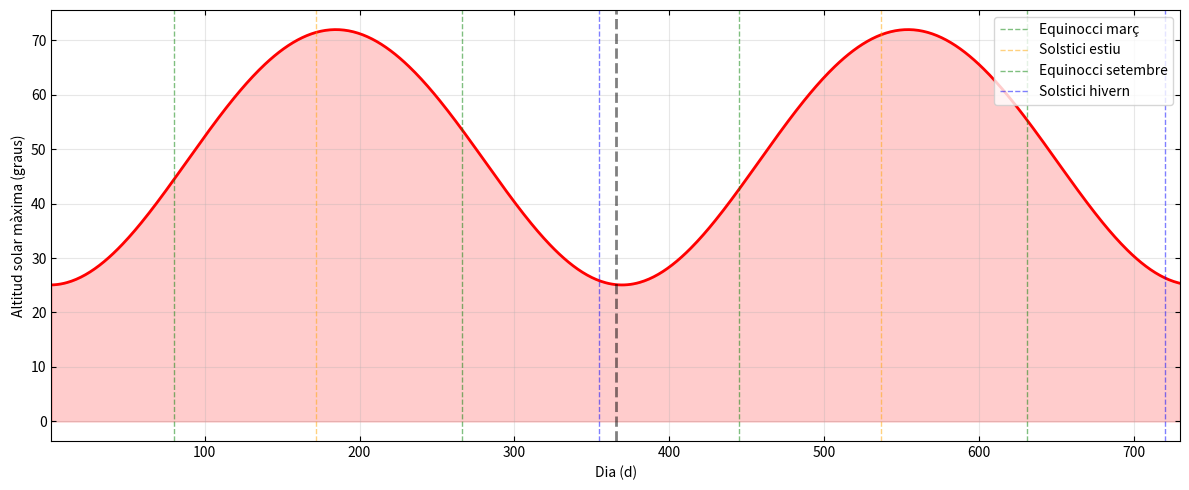
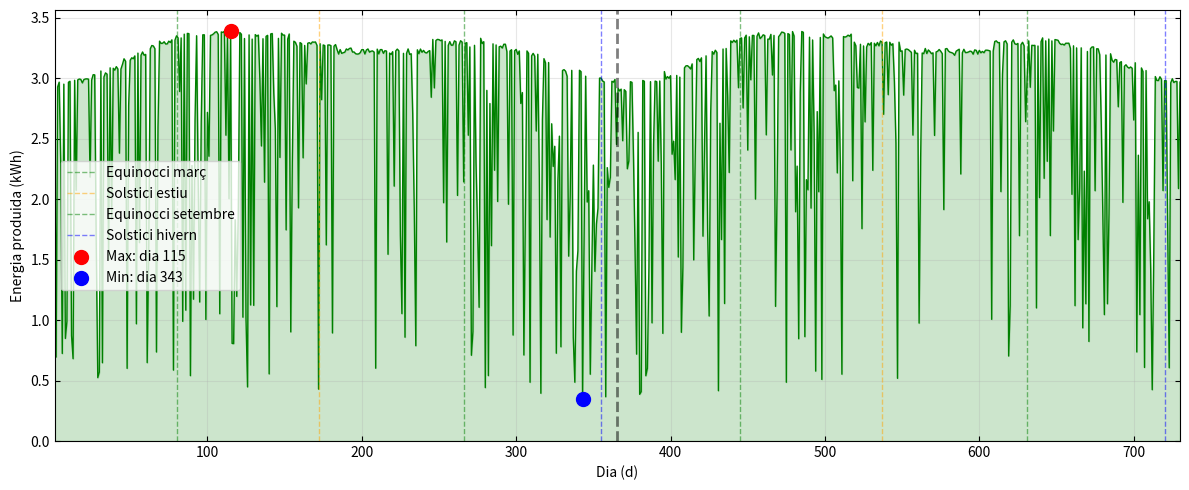
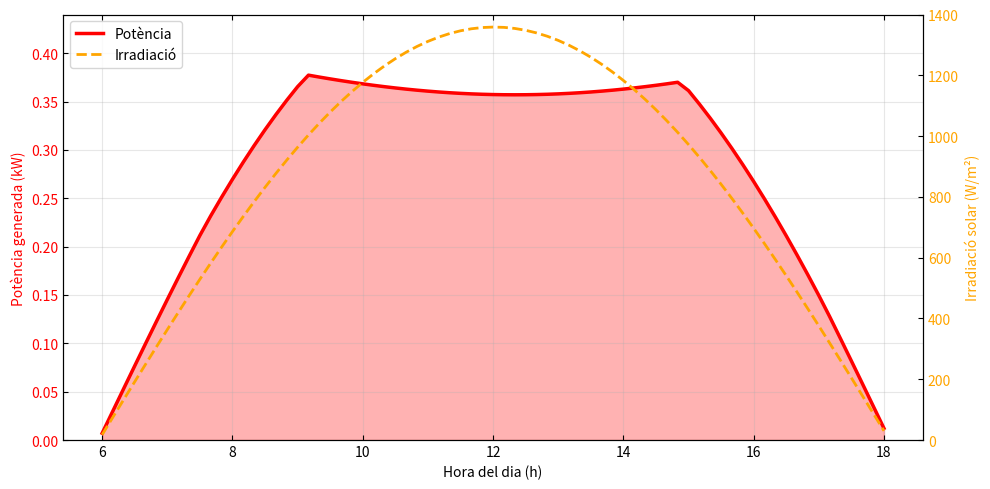
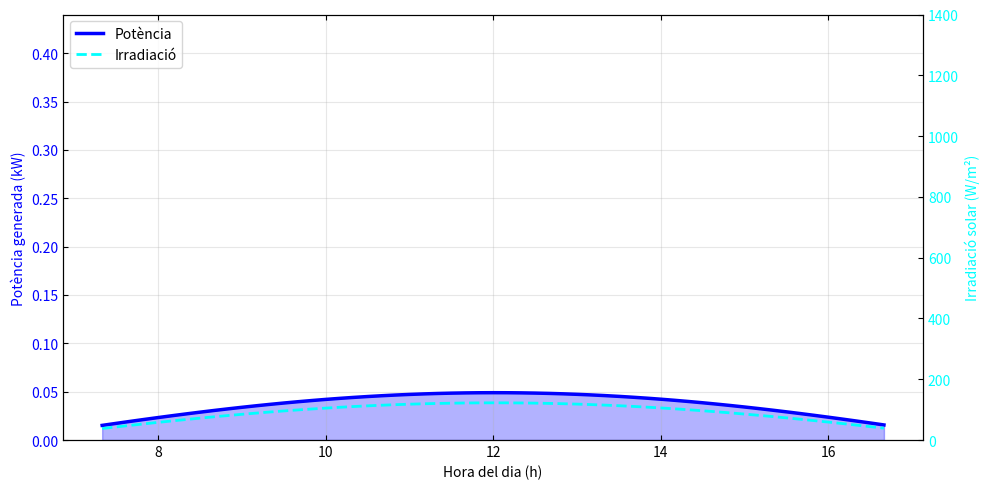

These charts were generated, in order, by the following Python code:
import numpy as np
import matplotlib.pyplot as plt
import random
from scipy.optimize import minimize

# parametres
G = 6.67430e-11
Msol = 1.98847e30
Mterra = 5.972e24
Mlluna = 7.348e22
mu_sb = G * (Msol + Mterra + Mlluna) # mu sistema solar
mu_tl = G * (Mterra + Mlluna) # mu sistema terra-lluna

AU = 1.496e11
e_sb = 0.0167 # excentricitat terra-sol
a_sb = AU

a_tl = 384400e3 # semieix major terra-lluna
e_tl = 0.0549 # excentricitat lluna

# factors de normalitzacio sistema sol-bariocentre
r0_sb = a_sb
t0_sb = np.sqrt(r0_sb**3 / mu_sb)

# factors de normalitzacio sistema terra-lluna
r0_tl = a_tl
t0_tl = np.sqrt(r0_tl**3 / mu_tl)

# condicions inicials bariocentre (1 gener)
theta_phys_sb = -0.0344
h_phys_sb = np.sqrt(mu_sb * a_sb * (1 - e_sb**2))
r_phys_sb = a_sb * (1 - e_sb**2) / (1 + e_sb * np.cos(theta_phys_sb))
vr_phys_sb = (mu_sb / h_phys_sb) * e_sb * np.sin(theta_phys_sb)
omega_phys_sb = h_phys_sb / r_phys_sb**2

# condicions inicials lluna (relatiu a terra)
# suposem que comenca al perigeu
theta_phys_tl = 0.0
h_phys_tl = np.sqrt(mu_tl * a_tl * (1 - e_tl**2))
r_phys_tl = a_tl * (1 - e_tl**2) / (1 + e_tl * np.cos(theta_phys_tl))
vr_phys_tl = (mu_tl / h_phys_tl) * e_tl * np.sin(theta_phys_tl)
omega_phys_tl = h_phys_tl / r_phys_tl**2

# normalitzacio [r, vr, omega, theta]
# sistema sol-bariocentre
y_sb = np.array([
    r_phys_sb / r0_sb, 
    vr_phys_sb * t0_sb / r0_sb, 
    omega_phys_sb * t0_sb, 
    theta_phys_sb
])

# sistema terra-lluna
y_tl = np.array([
    r_phys_tl / r0_tl, 
    vr_phys_tl * t0_tl / r0_tl, 
    omega_phys_tl * t0_tl, 
    theta_phys_tl
])

# ubicacio i panells
lat = 41.5020697248622
lon = 2.1039072409727404
lat_rad = np.radians(lat)
lon_rad = np.radians(lon)
inc = np.radians(23.44)
omega_terra = 2 * np.pi / (24 * 3600)
solar_constant = 1361.0
area_panell = 2.0
potencia_max = 400.0
num_panells = 1

# dades climatiques (valles occidental)
probs_sol_mes = [0.55, 0.60, 0.65, 0.60, 0.65, 0.75, 0.85, 0.80, 0.70, 0.60, 0.55, 0.50]
temps_max_mes = [14.8, 18, 17.6, 20, 23, 27.3, 31.6, 31.9, 25.2, 22.1, 18.2, 14.1]
temps_min_mes = [3.9, 5.3, 6.6, 7.6, 10.1, 15, 17.9, 19, 13.7, 12.3, 8.5, 2.9]
# coeficient de perdua per temperatura
coef_temp = 0.004 


# definim el vector vertical que apunta directament cap al cel des de la nostra posicio
up = np.array([
    np.cos(lat_rad) * np.cos(lon_rad),
    np.cos(lat_rad) * np.sin(lon_rad),
    np.sin(lat_rad)
])

# establim la direccio est que es perpendicular a l'eix de rotacio de la terra
east = np.array([
    -np.sin(lon_rad),
    np.cos(lon_rad),
    0.0
])

north = np.array([
    -np.sin(lat_rad) * np.cos(lon_rad),
    -np.sin(lat_rad) * np.sin(lon_rad),
    np.cos(lat_rad)
])

# calculem el vector normal unitari del panell en coordenades globals
def normal_panell(tilt_rad, azimut_rad):
    # tilt_rad: 0 = panell horitzontal; 90 = vertical
    # azimut_rad: 0=n, 90=e, 180=s, 270=o (direccio cap on mira el panell)
    
    dir_h = np.cos(azimut_rad) * north + np.sin(azimut_rad) * east
    n = np.cos(tilt_rad) * up + np.sin(tilt_rad) * dir_h
    return n / np.linalg.norm(n)

# definim valors inicials
tilt_deg = 30.0
azimut_deg = 180.0

normal = normal_panell(np.radians(tilt_deg), np.radians(azimut_deg))

# RK4
def derivades(y):
    r, vr, omega, _ = y
    return np.array([
        vr, 
        r * omega**2 - 1.0 / r**2, 
        -2.0 * vr * omega / r, 
        omega
    ])

dt = 1e-3
nsteps_dia = int(2 * np.pi / (dt * 365.25))
nsteps_total = nsteps_dia * 730

orbita_theta_terra = [] # theta real de la terra

mass_ratio = Mlluna / (Mterra + Mlluna)

for step in range(nsteps_total):
    # integrem sistema sol-bariocentre
    k1 = derivades(y_sb)
    k2 = derivades(y_sb + 0.5 * dt * k1)
    k3 = derivades(y_sb + 0.5 * dt * k2)
    k4 = derivades(y_sb + dt * k3)
    y_sb += dt * (k1 + 2*k2 + 2*k3 + k4) / 6
    
    # integrem sistema terra-lluna
    # hem de cambiar el dt perque els temps caracteristics son diferents
    dt_tl = dt * (t0_sb / t0_tl)
    
    k1_m = derivades(y_tl)
    k2_m = derivades(y_tl + 0.5 * dt_tl * k1_m)
    k3_m = derivades(y_tl + 0.5 * dt_tl * k2_m)
    k4_m = derivades(y_tl + dt_tl * k3_m)
    y_tl += dt_tl * (k1_m + 2*k2_m + 2*k3_m + k4_m) / 6
    
    # cada vegada que hem completat un dia sencer
    if (step + 1) % nsteps_dia == 0:
        
        # coordenades polars a cartesianes bariocentre
        r_b = y_sb[0] * r0_sb
        th_b = y_sb[3]
        x_b = r_b * np.cos(th_b)
        y_b = r_b * np.sin(th_b)
        
        # coordenades polars a cartesianes lluna relativa terra
        r_m = y_tl[0] * r0_tl
        th_m = y_tl[3]
        x_rel = r_m * np.cos(th_m)
        y_rel = r_m * np.sin(th_m)
        
        # posicio absoluta terra
        # terra esta a -mass_ratio * r_rel del bariocentre
        x_t = x_b - mass_ratio * x_rel
        y_t = y_b - mass_ratio * y_rel
        
        # calculem theta real de la terra respecte al sol
        theta_real = np.arctan2(y_t, x_t)
        orbita_theta_terra.append(theta_real)

orbita_theta_terra = np.array(orbita_theta_terra)

def calcular_produccio_horaria(theta_sol, dia_simulacio, normal_vec, aplicar_clima=True):
    # determinar mes (0-11)
    dia_any = dia_simulacio % 365
    mes = int(dia_any / 30.44) % 12
    
    factor_nuvol = 1.0
    
    if aplicar_clima:
        # simulacio de nuvols
        rand_val = random.random()
        prob_sol = probs_sol_mes[mes]
        
        if rand_val > prob_sol:
            # dia no assolellat
            if rand_val > prob_sol + (1 - prob_sol) * 0.7:
                # molt ennuvolat
                factor_nuvol = random.uniform(0.1, 0.3)
            else:
                # variable
                factor_nuvol = random.uniform(0.4, 0.8)
    
    # temperatures del dia (amb un petit soroll aleatori)
    t_max = temps_max_mes[mes]
    t_min = temps_min_mes[mes]
    if aplicar_clima:
        t_max += random.uniform(-2, 2)
        t_min += random.uniform(-2, 2)

    # declinacio solar
    declinacio = inc * np.sin(theta_sol - theta_phys_sb - np.pi/2)

    # altitud maxima
    sin_alt_max = np.sin(lat_rad) * np.sin(declinacio) + np.cos(lat_rad) * np.cos(declinacio)
    alt_max = np.arcsin(sin_alt_max)
    
    dt_h = 1.0 / 6.0
    hores = np.arange(0, 24, dt_h)
    
    # calcular angle horari i rotacio terrestre
    angles_horaris = (hores - 12) * omega_terra * 3600
    angles_rotacio = angles_horaris + lon_rad

    # calculem la posicio vertical del sol respecte a l'horitzo
    sin_alt = (
    np.sin(lat_rad) * np.sin(declinacio) +
    np.cos(lat_rad) * np.cos(declinacio) * np.cos(angles_horaris)
    )

    # calcular vector direccio al sol
    sol_dir_x = np.cos(declinacio) * np.cos(angles_rotacio)
    sol_dir_y = np.cos(declinacio) * np.sin(angles_rotacio)
    sol_dir_z = np.full_like(angles_rotacio, np.sin(declinacio))
    
    # calcular angle entre panell i sol
    cos_angle = sol_dir_x * normal_vec[0] + sol_dir_y * normal_vec[1] + sol_dir_z * normal_vec[2]
    
    # comprovem que el sol estigui per sobre de l'horitzo (sin_alt > 0)
    # comprovem que el sol quedi per davant de la cara del panell (cos_angle > 0)
    cond = (cos_angle > 0) & (sin_alt > 0)
    irradiacions = np.zeros_like(cos_angle)
    potencies = np.zeros_like(cos_angle)
    temperatures_panel = np.zeros_like(cos_angle)
    
    if np.any(cond):
        # irradiacio base
        irradiacio_geo = solar_constant * cos_angle[cond]
        
        # aplicar factor nuvols
        irradiacio_real = irradiacio_geo * factor_nuvol
        irradiacions[cond] = irradiacio_real
        
        if aplicar_clima:
            # suposem pic de calor a les 14h
            hora_pic = 14.0
            t_ambient = t_min + (t_max - t_min) * 0.5 * (1 + np.cos((hores[cond] - hora_pic) * 2 * np.pi / 24))
            
            # temperatura del panell
            t_panel = t_ambient + 0.025 * irradiacio_real
            temperatures_panel[cond] = t_panel
            
            # calcular eficiencia termica
            perdua_temp = np.maximum(0, t_panel - 25.0) * coef_temp
            factor_termic = 1.0 - perdua_temp
            factor_termic = np.maximum(0, factor_termic) # no pot ser negatiu
            
            # potencia final
            ratio_irradiacio = np.minimum(irradiacio_real / 1000.0, 1.0)
            potencies[cond] = ratio_irradiacio * potencia_max * num_panells * factor_termic
        else:
            # sense efecte temperatura per optimitzacio
            ratio_irradiacio = np.minimum(irradiacio_real / 1000.0, 1.0)
            potencies[cond] = ratio_irradiacio * potencia_max * num_panells
    
    # calcular energia total del dia en kwh
    energia_dia = np.sum(potencies) * dt_h / 1000
    
    # pels grafics, mostrem nomes les hores on el sol es visible
    idxs = potencies > 0
    return hores[idxs], potencies[idxs], irradiacions[idxs], energia_dia, np.degrees(alt_max)

# calculem l'energia total acumulada permetent desactivar el clima
def energia_anual(tilt_rad, azimut_rad, any_index=0, aplicar_clima=True):
    nvec = normal_panell(tilt_rad, azimut_rad)
    start = 365 * any_index
    end = start + 365
    E = 0.0
    # iterem per cada dia de l'any per sumar la produccio diaria
    for i in range(start, end):
        _, _, _, e_dia, _ = calcular_produccio_horaria(orbita_theta_terra[i], i, nvec, aplicar_clima=aplicar_clima)
        E += e_dia
    return E

# definim la funcio que minimitzarem per trobar el maxim d energia
def funcio_objectiu(x):
    return -energia_anual(np.radians(x[0]), np.radians(x[1]), any_index=0, aplicar_clima=False)

# busquem els angles ideals utilitzant un algorsime en lloc de provar totes les combinacions
res = minimize(funcio_objectiu, [35.0, 180.0], method='nelder-mead')

best_t = res.x[0]
best_a = res.x[1]
best_E = -res.fun

# assignem els valors finals del tilt i l'azimut trobats
tilt_deg = float(best_t)
azimut_deg = float(best_a)
# calculem la normal definitiva del panell amb els angles optims
normal = normal_panell(np.radians(tilt_deg), np.radians(azimut_deg))

# analisi dies
n_dies = 730

produccio_diaria = np.zeros(n_dies)
altitud_maxima_diaria = np.zeros(n_dies)
dades_diaries = []

# bucle per calcular produccio i altitud per cada dia
for i in range(n_dies):
    hores, pot, irr, energia, altitud = calcular_produccio_horaria(orbita_theta_terra[i], i, normal, aplicar_clima=True)
    produccio_diaria[i] = energia
    altitud_maxima_diaria[i] = altitud
    dades_diaries.append((hores, pot, irr))

produccio_any1 = produccio_diaria[:365]
produccio_any2 = produccio_diaria[365:730]

# calcular el dia amb maxima i minima produccio
dia_max = np.argmax(produccio_diaria)
energia_max = produccio_diaria[dia_max]

dia_min = np.argmin(produccio_diaria)
energia_min = produccio_diaria[dia_min]

# dades dies extrems
hores_dia_max, pot_dia_max, irr_dia_max = dades_diaries[dia_max]
hores_dia_min, pot_dia_min, irr_dia_min = dades_diaries[dia_min]

# imprimir per terminal
print(f"Ubicacio: {lat:.4f}°N, {lon:.4f}°E")
print(f"Installacio: {num_panells} panells de {area_panell}m² ({num_panells * potencia_max / 1000:.1f} kW total)")
print(f"  Tilt optim: {tilt_deg:.0f}°")
print(f"  Azimut optim: {azimut_deg:.0f}° (0=N, 90=E, 180=S, 270=O)")
print(f"  Dia amb mes produccio: Dia {dia_max + 1} ({energia_max:.2f} kWh)")
print(f"  Dia amb menys produccio: Dia {dia_min + 1} ({energia_min:.2f} kWh)")
print(f"ANY 1:")
print(f"  Produccio anual: {np.sum(produccio_any1):.2f} kWh")
print(f"  Produccio mitjana diaria: {np.mean(produccio_any1):.2f} kWh/dia")
print(f"ANY 2:")
print(f"  Produccio anual: {np.sum(produccio_any2):.2f} kWh")
print(f"  Produccio mitjana diaria: {np.mean(produccio_any2):.2f} kWh/dia")

# grafics

plt.rcParams['xtick.direction'] = 'in'
plt.rcParams['ytick.direction'] = 'in'
plt.rcParams['xtick.top'] = True
plt.rcParams['ytick.right'] = True

# altura sol
plt.figure(figsize=(12, 5))
dies_plot = np.arange(1, n_dies + 1)
plt.plot(dies_plot, altitud_maxima_diaria, 'r-', linewidth=2)
plt.fill_between(dies_plot, altitud_maxima_diaria, alpha=0.2, color='red')

events = [
    (80, 'Equinocci març', 'green'), (172, 'Solstici estiu', 'orange'),
    (266, 'Equinocci setembre', 'green'), (355, 'Solstici hivern', 'blue'),
    (445, 'Equinocci març', 'green'), (537, 'Solstici estiu', 'orange'),
    (631, 'Equinocci setembre', 'green'), (720, 'Solstici hivern', 'blue')
]
for dia, nom, color in events:
    label = nom if dia < 366 else None 
    plt.axvline(dia, color=color, linestyle='--', alpha=0.5, linewidth=1, label=label)

plt.ylabel("Altitud solar màxima (graus)")
plt.xlabel("Dia (d)")
#plt.title("Altitud màxima del Sol")
plt.axvline(365.5, color='black', linestyle='--', linewidth=2, alpha=0.5)
plt.grid(True, alpha=0.3)
plt.xlim(1, n_dies)
plt.legend(loc='upper right')
plt.tight_layout()
plt.savefig('altitud_solar_final.png', dpi=300)
plt.show()

# produccio diaria
plt.figure(figsize=(12, 5))
plt.plot(dies_plot, produccio_diaria, 'g-', linewidth=1)
plt.fill_between(dies_plot, produccio_diaria, alpha=0.2, color='green')

events = [
    (80, 'Equinocci març', 'green'), (172, 'Solstici estiu', 'orange'),
    (266, 'Equinocci setembre', 'green'), (355, 'Solstici hivern', 'blue'),
    (445, 'Equinocci març', 'green'), (537, 'Solstici estiu', 'orange'),
    (631, 'Equinocci setembre', 'green'), (720, 'Solstici hivern', 'blue')
]
for dia, nom, color in events:
    label = nom if dia < 366 else None 
    plt.axvline(dia, color=color, linestyle='--', alpha=0.5, linewidth=1, label=label)

plt.scatter([dia_max+1], [energia_max], c='red', s=100, zorder=5, label=f'Max: dia {dia_max+1}')
plt.scatter([dia_min+1], [energia_min], c='blue', s=100, zorder=5, label=f'Min: dia {dia_min+1}')
plt.axvline(365.5, color='black', linestyle='--', linewidth=2, alpha=0.5)
plt.ylabel("Energia produida (kWh)")
plt.xlabel("Dia (d)")
#plt.title("Producció diaria d'energia solar")
plt.grid(True, alpha=0.3)
plt.legend()
plt.xlim(1, n_dies)
plt.ylim(bottom=0)
plt.tight_layout()
plt.savefig('produccio_diaria_final.png', dpi=300)
plt.show()

# produccio en un dia
def plot_dia_detall(dia, energia, hores, pot, irr, color_pot, color_irr, tipus):
    fig, ax1 = plt.subplots(figsize=(10, 5))
    
    limit_y_pot = (num_panells * potencia_max / 1000) * 1.1
    
    ax1.set_xlabel("Hora del dia (h)")
    ax1.set_ylabel("Potència generada (kW)", color=color_pot)
    if len(hores) > 0:
        ax1.plot(hores, pot/1000, color=color_pot, linewidth=2.5, label='Potència')
        ax1.fill_between(hores, pot/1000, alpha=0.3, color=color_pot)
    ax1.tick_params(axis='y', labelcolor=color_pot)
    
    ax1.set_ylim(0, limit_y_pot) 
    ax1.grid(True, alpha=0.3)

    ax2 = ax1.twinx()
    ax2.set_ylabel("Irradiació solar (W/m²)", color=color_irr)
    if len(hores) > 0:
        ax2.plot(hores, irr, color=color_irr, linewidth=2, linestyle='--', label='Irradiació')
    ax2.tick_params(axis='y', labelcolor=color_irr)
    
    ax2.set_ylim(0, 1400)

    #plt.title(f"Dia {dia + 1} - {tipus} producció ({energia:.2f} kWh)")
    
    lines1, labels1 = ax1.get_legend_handles_labels()
    lines2, labels2 = ax2.get_legend_handles_labels()
    ax1.legend(lines1 + lines2, labels1 + labels2, loc='upper left')
    
    plt.tight_layout()
    plt.savefig(f'potencia_dia_{tipus.lower()}_final.png', dpi=300)
    plt.show()

plot_dia_detall(dia_max, energia_max, hores_dia_max, pot_dia_max, irr_dia_max, 'red', 'orange', 'Maxima')
plot_dia_detall(dia_min, energia_min, hores_dia_min, pot_dia_min, irr_dia_min, 'blue', 'cyan', 'Minima')